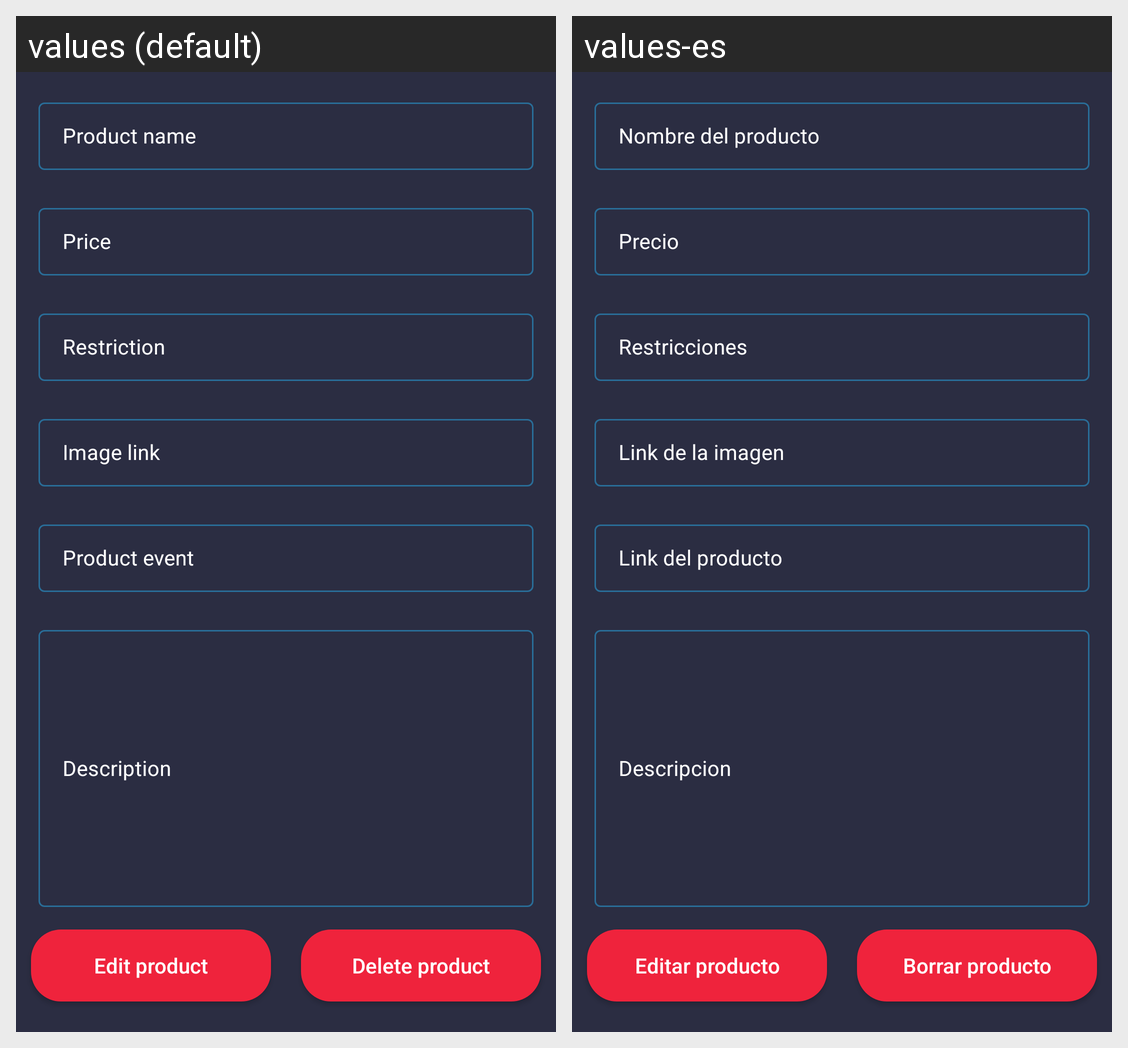

The Android screen above is rendered under two locales of the same app. Produce the string resources it draws, with the default and per-locale values.
Android screen res/layout/activity_edit_productos.xml rendered under 2 locales, left to right: values (default), values-es. Device: Nexus 5 (rendered at 1080×1920; each locale shown at half size, 540×960, under a caption strip naming it); theme Theme.MedOne.
Strings drawn on this screen, with the default value and each locale's value (text and hints the layout hard-codes, and strings that could not be matched under every locale, appear in the picture but are not listed):

idTILProductName
  values: Product name
  values-es: Nombre del producto

idTILProductPrice
  values: Price
  values-es: Precio

idTILProductSuitedFor
  values: Restriction
  values-es: Restricciones

idTILProductImageLink
  values: Image link
  values-es: Link de la imagen

idTILProductLink
  values: Product event
  values-es: Link del producto

idTILProductDescription
  values: Description
  values-es: Descripcion

idBtnAEditProduct
  values: Edit product
  values-es: Editar producto

idBtnDeleteProduct
  values: Delete product
  values-es: Borrar producto
